Photos from the image-classification dataset "sample" in the GitHub repository mohamed-abo-taha/defect-detection-qc. Its 5 classes are: contamination, crack, dent, good, scratch.

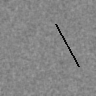
Label: scratch

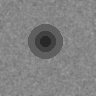
Label: dent

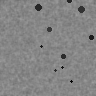
Label: contamination

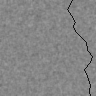
Label: crack

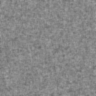
Label: good

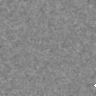
Label: scratch
